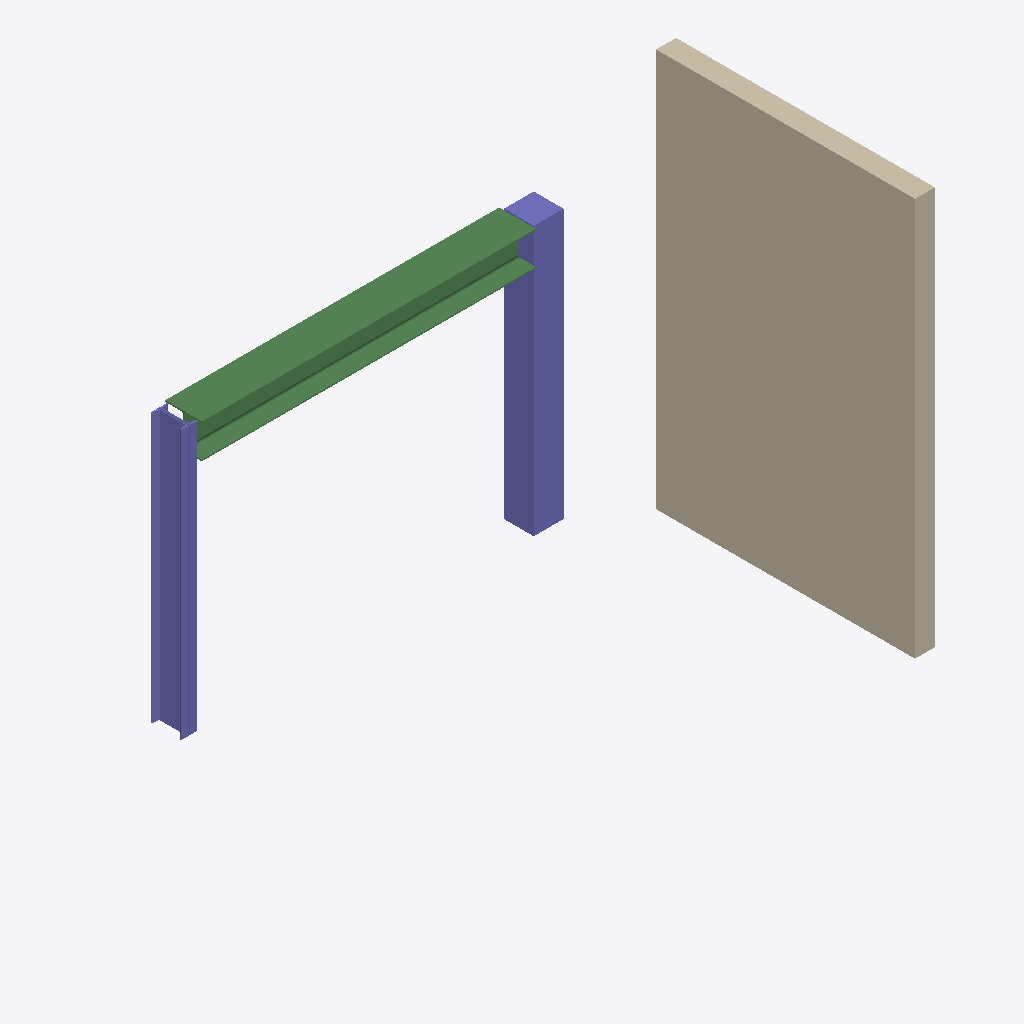
Isometric view of an IFC building model (IFC-SPF (STEP), schema IFC4, length unit millimetre), seen from the south-west, elements coloured by IFC class: 2 columns (violet), 1 wall (beige), 1 beam (green).
Extent 5.9 m × 2.6 m × 4.0 m (x, y, z). Storeys (1): Level 1 at 0.00 m. Elements (4): 2 IfcColumn, 1 IfcBeam, 1 IfcWallStandardCase.

HEADER;
FILE_DESCRIPTION(('ViewDefinition [ReferenceView_V1.0]'),'2;1');
FILE_NAME('','2017-02-04T12:40:46',(''),(''),'The EXPRESS Data Manager Version 5.02.0100.07 : ','20160720_1515(x64) - Exporter 17.0.501.0 - Alter','');
FILE_SCHEMA(('IFC4'));
ENDSEC;
DATA;
#104=IFCPROJECT('0MMXb3Uur12xaXYo6HJy2e',#42,'',$,$,'','',(#95),#90);
#571=IFCSITE('0MMXb3Uur12xaXYo6HJy2g',#42,'Default',$,'',#570,$,$,.ELEMENT.,(42,24,53,508911),(-71,-15,-29,-58837),0.0,$,$);
#119=IFCBUILDING('0MMXb3Uur12xaXYo6HJy2f',#42,'',$,$,#33,$,'',.ELEMENT.,$,$,#115);
#132=IFCBUILDINGSTOREY('0MMXb3Uur12xaXYo5ki3gk',#42,'Level 1',$,$,#130,$,'Level 1',.ELEMENT.,0.0);
#535=IFCWALLSTANDARDCASE('3YPkhgxHz91f_1B21HAW2F',#42,'Basic Wall:Wall 1:4248',$,'Basic Wall:Wall 1:1557',#507,#531,'4248',.NOTDEFINED.);
#489=IFCBEAM('3YPkhgxHz91f_1B21HAX_g',#42,'M_HP-Bearing Pile:HP360X108:4029',$,'M_HP-Bearing Pile:HP360X108:4004',#464,#485,'4029',.BEAM.);
#450=IFCCOLUMN('3YPkhgxHz91f_1B21HAXk3',#42,'M_Concrete-Square-Column:300 x 300mm:2964',$,'300 x 300mm',#449,#443,'2964',.COLUMN.);
#358=IFCCOLUMN('3YPkhgxHz91f_1B21HAXji',#42,'M_Double C-Channel-Column:2C310X37:2939',$,'2C310X37',#356,#348,'2939',.COLUMN.);
ENDSEC;
